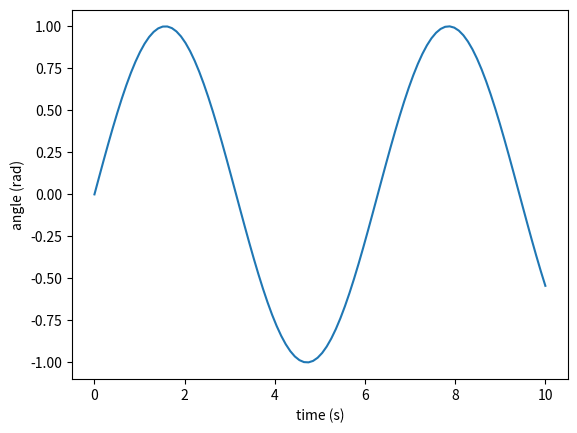

The script that saved this image:
import matplotlib.pyplot as plt
import numpy as np
import csv

t = np.linspace(0, 10, 100)
y = np.sin(t)

plt.plot(t, y)
plt.xlabel("time (s)")
plt.ylabel("angle (rad)")
plt.savefig("joint_angle.png")

with open("log.csv", "w", newline="") as f:
    writer = csv.writer(f)
    writer.writerow(["time", "angle"])
    for i, ti in enumerate(t):
        writer.writerow([ti, y[i]])
